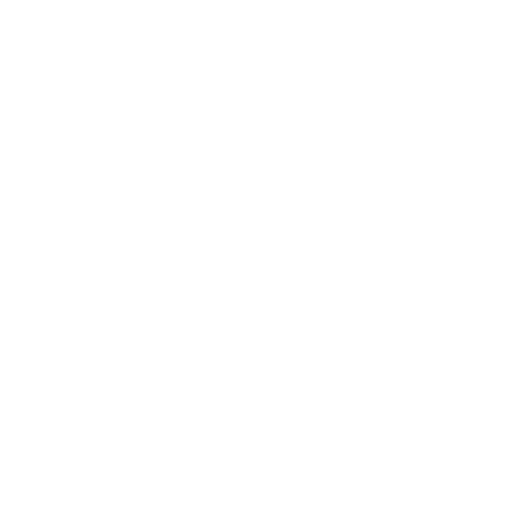
t = 0.00 s
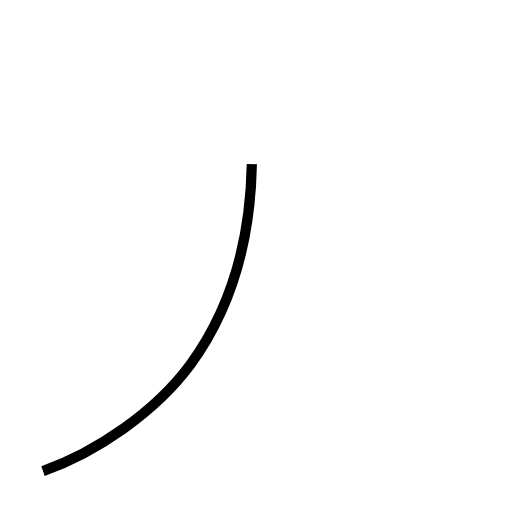
t = 1.16 s
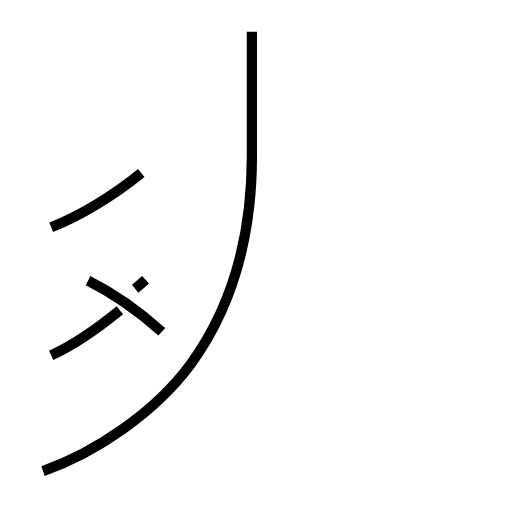
t = 2.41 s
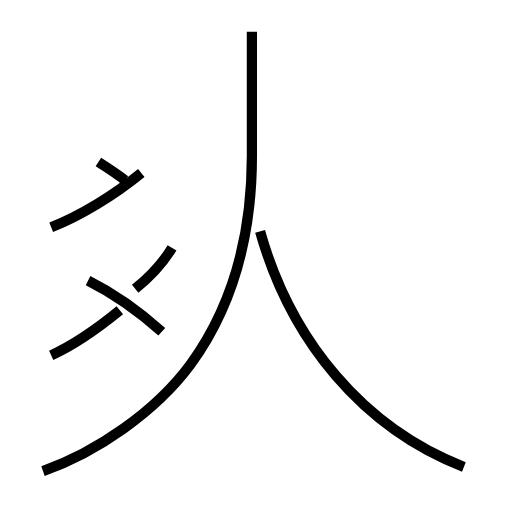
t = 3.57 s
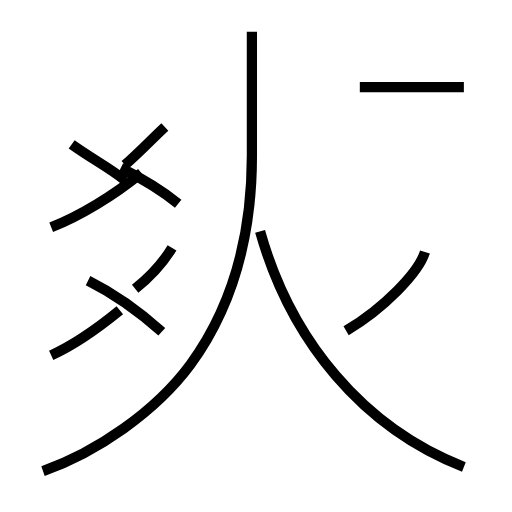
t = 4.66 s
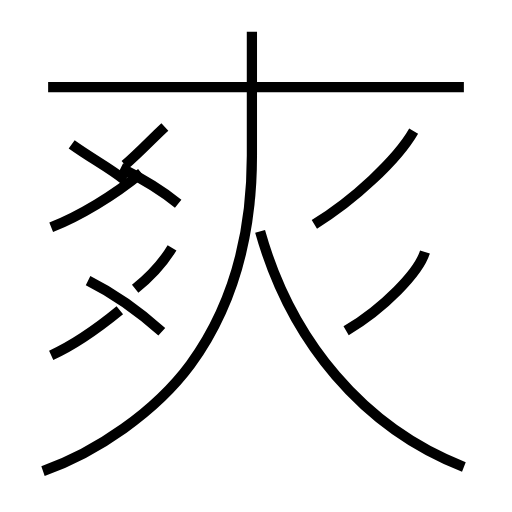
t = 5.97 s

The animated SVG that drew these frames (rendered in a browser with its animation timeline set to each time). Animation: 12 SMIL elements (animate=12); one cycle of 5.97 s.

<?xml version='1.0' encoding='utf-8'?>
<svg viewBox="0.0 -6.0 50.0 50.0" version="1.1" xmlns="http://www.w3.org/2000/svg"><rect x="-1000" y="-1000" width="2000" height="2000" stroke="white" fill="white" /><g style="fill:none;stroke:#000000;stroke-width:1"><path d="M 4.2 2.0 C 9.4 0.2 15.2 -3.8 18.6 -8.4 C 22.6 -13.9 24.6 -20.9 24.6 -28.8 L 24.6 -40.9 " transform="translate(0.0 38.0)" stroke-dasharray="51.72441348884808" stroke-dashoffset="51.72441348884808"><animate attributeName="stroke-dashoffset" from="51.72441348884808" to="0" dur="1.5517324046654424s" begin="0s; anim_end.end" fill="freeze" id="anim0" /></path><path d="M 5.0 -9.3 C 7.2 -10.3 9.5 -11.9 11.7 -13.7 " transform="translate(0.0 38.0)" stroke-dasharray="8.03708584518853" stroke-dashoffset="8.03708584518853"><animate attributeName="stroke-dashoffset" from="8.03708584518853" to="0" dur="0.2411125753556559s" begin="anim0.end" fill="freeze" id="anim1" /></path><path d="M 15.8 -11.6 C 13.8 -13.4 11.2 -15.3 8.6 -16.6 " transform="translate(0.0 38.0)" stroke-dasharray="8.790641861893162" stroke-dashoffset="8.790641861893162"><animate attributeName="stroke-dashoffset" from="8.790641861893162" to="0" dur="0.26371925585679484s" begin="anim1.end" fill="freeze" id="anim2" /></path><path d="M 5.0 -21.8 C 7.8 -22.9 11.1 -24.9 13.8 -27.1 " transform="translate(0.0 38.0)" stroke-dasharray="10.309818950518272" stroke-dashoffset="10.309818950518272"><animate attributeName="stroke-dashoffset" from="10.309818950518272" to="0" dur="0.30929456851554815s" begin="anim2.end" fill="freeze" id="anim3" /></path><path d="M 13.2 -15.8 C 14.7 -17.0 15.9 -18.3 16.8 -19.8 " transform="translate(0.0 38.0)" stroke-dasharray="5.410470609528534" stroke-dashoffset="5.410470609528534"><animate attributeName="stroke-dashoffset" from="5.410470609528534" to="0" dur="0.16231411828585604s" begin="anim3.end" fill="freeze" id="anim4" /></path><path d="M 45.3 1.6 C 35.5 -2.2 28.4 -10.7 25.4 -21.4 " transform="translate(0.0 38.0)" stroke-dasharray="31.548386857833158" stroke-dashoffset="31.548386857833158"><animate attributeName="stroke-dashoffset" from="31.548386857833158" to="0" dur="0.9464516057349948s" begin="anim4.end" fill="freeze" id="anim5" /></path><path d="M 12.2 -26.4 C 10.7 -27.6 8.8 -28.6 7.0 -29.9 " transform="translate(0.0 38.0)" stroke-dasharray="6.270605156264688" stroke-dashoffset="6.270605156264688"><animate attributeName="stroke-dashoffset" from="6.270605156264688" to="0" dur="0.18811815468794063s" begin="anim5.end" fill="freeze" id="anim6" /></path><path d="M 17.4 -24.1 C 15.8 -25.4 13.8 -26.6 11.8 -27.6 " transform="translate(0.0 38.0)" stroke-dasharray="6.616379896955103" stroke-dashoffset="6.616379896955103"><animate attributeName="stroke-dashoffset" from="6.616379896955103" to="0" dur="0.19849139690865308s" begin="anim6.end" fill="freeze" id="anim7" /></path><path d="M 12.2 -27.9 C 13.6 -29.1 14.8 -30.4 16.1 -31.6 " transform="translate(0.0 38.0)" stroke-dasharray="5.376766031286642" stroke-dashoffset="5.376766031286642"><animate attributeName="stroke-dashoffset" from="5.376766031286642" to="0" dur="0.16130298093859924s" begin="anim7.end" fill="freeze" id="anim8" /></path><path d="M 33.8 -11.7 C 37.5 -13.9 40.9 -17.4 41.5 -19.4 " transform="translate(0.0 38.0)" stroke-dasharray="11.05409656044362" stroke-dashoffset="11.05409656044362"><animate attributeName="stroke-dashoffset" from="11.05409656044362" to="0" dur="0.3316228968133086s" begin="anim8.end" fill="freeze" id="anim9" /></path><path d="M 45.3 -35.5 L 4.7 -35.5 " transform="translate(0.0 38.0)" stroke-dasharray="40.599999999999994" stroke-dashoffset="40.599999999999994"><animate attributeName="stroke-dashoffset" from="40.599999999999994" to="0" dur="1.2179999999999997s" begin="anim9.end" fill="freeze" id="anim10" /></path><path d="M 30.7 -22.1 C 34.5 -24.4 38.8 -28.4 40.4 -31.2" transform="translate(0.0 38.0)" stroke-dasharray="13.407166051998093" stroke-dashoffset="13.407166051998093"><animate attributeName="stroke-dashoffset" from="13.407166051998093" to="0" dur="0.4022149815599428s" begin="anim10.end" fill="freeze" id="anim_end" /></path></g></svg>
